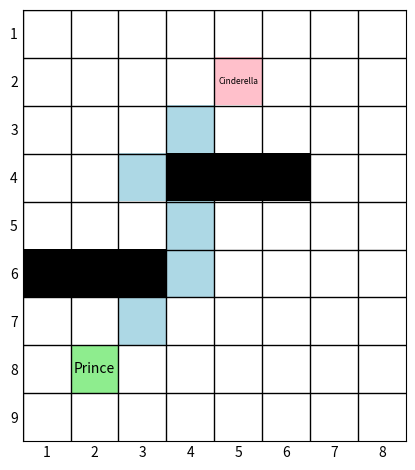

Generate this figure with matplotlib:
import heapq
import numpy as np
import matplotlib.pyplot as plt
from matplotlib.colors import ListedColormap

grid = [
    [0, 0, 0, 0, 0, 0, 0, 0],
    [0, 0, 0, 0, 0, 0, 0, 0],
    [0, 0, 0, 0, 0, 0, 0, 0],
    [0, 0, 0, 1, 1, 1, 0, 0],
    [0, 0, 0, 0, 0, 0, 0, 0],
    [1, 1, 1, 0, 0, 0, 0, 0],
    [0, 0, 0, 0, 0, 0, 0, 0],
    [0, 0, 0, 0, 0, 0, 0, 0],
    [0, 0, 0, 0, 0, 0, 0, 0]
]

start = (8, 2)  # Prince
goal = (2, 5)  # Cinderella


def heuristic(a, b):
    return abs(a[0] - b[0]) + abs(a[1] - b[1])


def a_star(start, goal, grid):
    rows, cols = len(grid), len(grid[0])
    open_set = []
    heapq.heappush(open_set, (0, start))

    came_from = {}
    g_score = {start: 0}
    f_score = {start: heuristic(start, goal)}

    while open_set:
        _, current = heapq.heappop(open_set)

        if current == goal:
            path = []
            while current in came_from:
                path.append(current)
                current = came_from[current]
            path.append(start)
            path.reverse()
            return path

        neighbors = get_neighbors(current, grid, rows, cols)
        for neighbor, move_cost in neighbors:
            tentative_g_score = g_score[current] + move_cost
            if neighbor not in g_score or tentative_g_score < g_score[neighbor]:
                came_from[neighbor] = current
                g_score[neighbor] = tentative_g_score
                f_score[neighbor] = tentative_g_score + heuristic(neighbor, goal)
                heapq.heappush(open_set, (f_score[neighbor], neighbor))

    return None


def get_neighbors(node, grid, rows, cols):
    directions = [
        (0, 1, 10), (1, 0, 10), (0, -1, 10), (-1, 0, 10),  # Right, Down, Left, Up
        (1, 1, 14), (1, -1, 14), (-1, 1, 14), (-1, -1, 14)  # Diagonals
    ]
    neighbors = []
    for d in directions:
        neighbor = (node[0] + d[0], node[1] + d[1])
        if 1 <= neighbor[0] <= rows and 1 <= neighbor[1] <= cols:
            if grid[neighbor[0] - 1][neighbor[1] - 1] == 0:
                neighbors.append((neighbor, d[2]))
    return neighbors


def visualise(path):
    my_colors = ['white', 'black', (0.68, 0.85, 0.90), (0.56, 0.93, 0.56), 'pink']
    cmap = ListedColormap(my_colors)
    fig, ax = plt.subplots()
    grid_np = np.array(grid)

    for (r, c) in path:
        grid_np[r - 1, c - 1] = 2
    grid_np[start[0] - 1, start[1] - 1] = 3
    grid_np[goal[0] - 1, goal[1] - 1] = 4

    ax.imshow(grid_np, cmap=cmap, extent=(0.5, 8.5, 9.5, 0.5))

    ax.set_xticks(np.arange(1, 9, 1))
    ax.set_yticks(np.arange(1, 10, 1))
    ax.set_xticks(np.arange(0.5, 8.5, 1), minor=True)
    ax.set_yticks(np.arange(0.5, 9.5, 1), minor=True)
    ax.grid(which='minor', color='black', linestyle='-', linewidth=1)
    ax.tick_params(axis='both', which='both', length=0, width=0)

    ax.text(start[1], start[0], 'Prince', ha='center', va='center', color='black', fontsize=10)
    ax.text(goal[1], goal[0], 'Cinderella', ha='center', va='center', color='black', fontsize=6)

    plt.tight_layout()
    plt.show()


path = a_star(start, goal, grid)
if path:
    print("Prince is alone. He starts going to Cinderella :(")
    print([(r, c) for r, c in path])
    print("Prince is with Cinderella :)")
    visualise(path)
else:
    print("There is no way for Prince to go to Cinderella :(")
